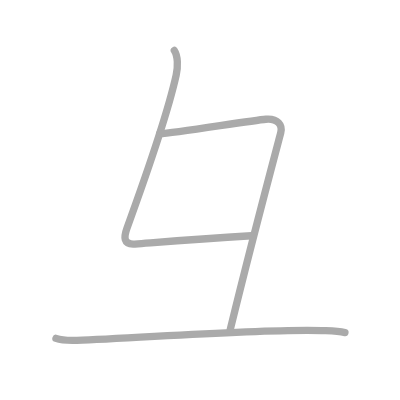
t = 0.00 s
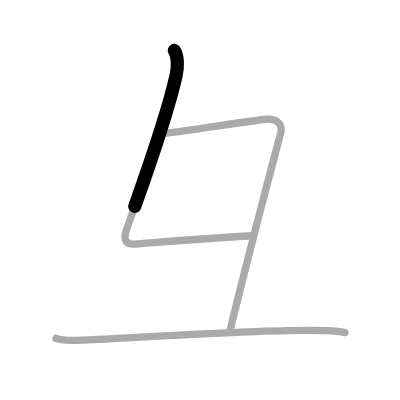
t = 0.50 s
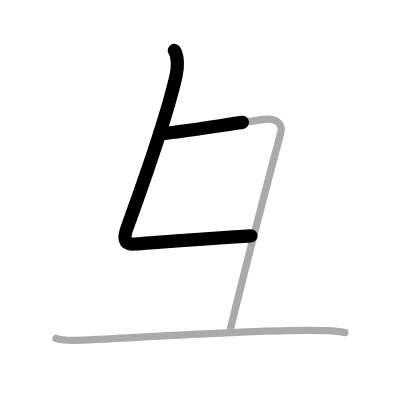
t = 1.25 s
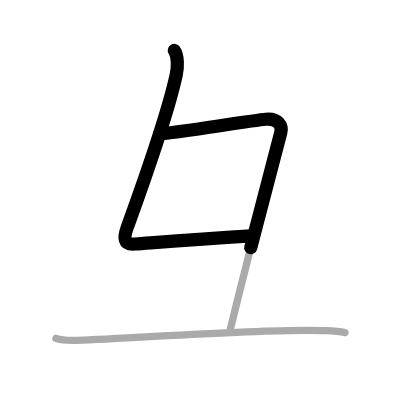
t = 1.75 s
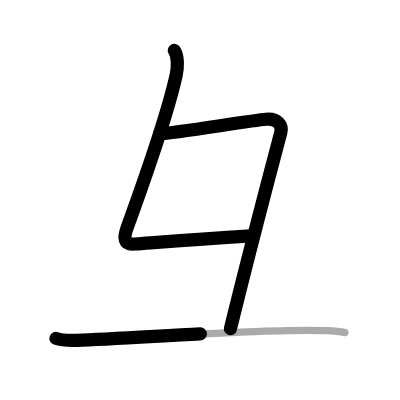
t = 2.50 s
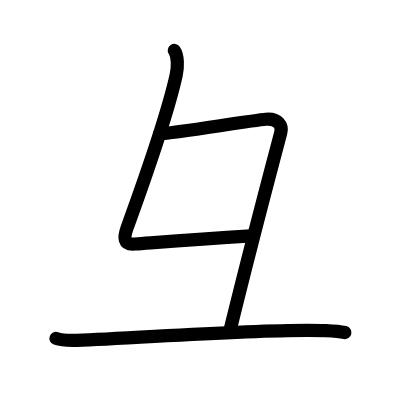
t = 3.00 s

The animated SVG that drew these frames (rendered in a browser with its animation timeline set to each time). Animation: 3 SMIL elements (animate=3); one cycle of 3.00 s.

<?xml version="1.0" standalone="no"?>
<!DOCTYPE svg PUBLIC "-//W3C//DTD SVG 1.1//EN"   "http://www.w3.org/Graphics/SVG/1.1/DTD/svg11.dtd">
<svg width="400px" height="400px"  version="1.1" xmlns="http://www.w3.org/2000/svg">
  <defs>
    <marker id="Triangle" viewBox="0 0 10 10" refX="0" refY="5" markerUnits="strokeWidth" markerWidth="3" style="stroke-opacity:0%;fill:#aaaaaa;" markerHeight="2" orient="auto">
      <path d="M 0 0 L 10 5 L 0 10 z" />
    </marker>
    
    <marker id="Arrow" viewBox="0 0 10 10" refX="5" refY="5" markerUnits="strokeWidth" markerWidth="1.8" style="stroke-opacity:0%;fill:#770000;" markerHeight="2" orient="auto">
      <path d="M 0 4 L 6 4 L 4 1 L 10 5 L 4 9 L 6 6 L 0 6 z" />
        <circle cx="5" cy="5" r="5" />
      </marker>
    
    <marker id="TriangleRed" viewBox="0 0 10 10" refX="0" refY="5" markerUnits="strokeWidth" markerWidth="3" style="stroke-opacity:0%;fill:#CC0000;" markerHeight="2" orient="auto">
      <path d="M 0 0 L 10 5 L 0 10 z" />
    </marker>
    
    <marker id="ArrowRed" viewBox="0 0 10 10" refX="5" refY="5" markerUnits="strokeWidth" markerWidth="1.8" style="stroke-opacity:0%;fill:#CC0000;" markerHeight="2" orient="auto">
      <path d="M 0 4 L 6 4 L 4 1 L 10 5 L 4 9 L 6 6 L 0 6 z" />
        <circle cx="5" cy="5" r="5" />
      </marker>
    
  </defs>
  
  <path style="fill:#ffffff; fill-opacity:100%; fill-rule:evenodd; stroke-width:0;" d="M 0 0 L 400px 0 L 400px 400px L 0 400px L 0 0" />

  <g transform="scale(3.6697247706422 3.6697247706422)">
<path style="fill:none; fill-opacity:0%; fill-rule:evenodd; stroke:#aaaaaa; stroke-opacity:100%; stroke-width: 1.5pt; stroke-linejoin:round; stroke-linecap:round;" d="M47.5 13.75c1 1.5 1.02 4.39 0.5 6.75c-2.5 11.25-10.25 33-13.38 41.6c-0.87 2.4-1.12 4.65 2.13 4.4c9.64-0.74 16.66-1.33 31.75-2.25"></path>
<path style="fill:none; fill-opacity:0%; fill-rule:evenodd; stroke:#aaaaaa; stroke-opacity:100%; stroke-width: 1.5pt; stroke-linejoin:round; stroke-linecap:round;" d="M43.5 36.5c4.29-0.28 25.05-3.66 28.96-4c3.25-0.28 4.58 1.63 4.04 3.68c-2 7.57-8 30.07-13.75 53.57"></path>
<path style="fill:none; fill-opacity:0%; fill-rule:evenodd; stroke:#aaaaaa; stroke-opacity:100%; stroke-width: 1.5pt; stroke-linejoin:round; stroke-linecap:round;" d="M15.25 92.21c1.49 0.53 4.22 0.58 5.71 0.53c15.79-0.49 52.18-3.38 67.82-2.63c2.48 0.12 3.97 0.25 5.22 0.52"></path>

<path style="fill:none; fill-opacity:0%; fill-rule:evenodd; stroke:#000000; stroke-opacity:100%; stroke-width: 2.7pt; stroke-linejoin:round; stroke-linecap:round;" d="M47.5 13.75c1 1.5 1.02 4.39 0.5 6.75c-2.5 11.25-10.25 33-13.38 41.6c-0.87 2.4-1.12 4.65 2.13 4.4c9.64-0.74 16.66-1.33 31.75-2.25" pathLength="100" stroke-dashoffset="100" stroke-dasharray="100 105"><animate id="dashAnim1" attributeName="stroke-dashoffset" from="100" to="0" dur="1s" calcMode="linear" fill="freeze"/></path>
<path style="fill:none; fill-opacity:0%; fill-rule:evenodd; stroke:#000000; stroke-opacity:100%; stroke-width: 2.7pt; stroke-linejoin:round; stroke-linecap:round;" d="M43.5 36.5c4.29-0.28 25.05-3.66 28.96-4c3.25-0.28 4.58 1.63 4.04 3.68c-2 7.57-8 30.07-13.75 53.57" pathLength="100" stroke-dashoffset="100" stroke-dasharray="100 105"><animate id="dashAnim2" attributeName="stroke-dashoffset" from="100" to="0" dur="1s" calcMode="linear" begin="dashAnim1.end" fill="freeze"/></path>
<path style="fill:none; fill-opacity:0%; fill-rule:evenodd; stroke:#000000; stroke-opacity:100%; stroke-width: 2.7pt; stroke-linejoin:round; stroke-linecap:round;" d="M15.25 92.21c1.49 0.53 4.22 0.58 5.71 0.53c15.79-0.49 52.18-3.38 67.82-2.63c2.48 0.12 3.97 0.25 5.22 0.52" pathLength="100" stroke-dashoffset="100" stroke-dasharray="100 105"><animate id="dashAnim3" attributeName="stroke-dashoffset" from="100" to="0" dur="1s" calcMode="linear" begin="dashAnim2.end" fill="freeze"/></path>

</g>

</svg>  
          
